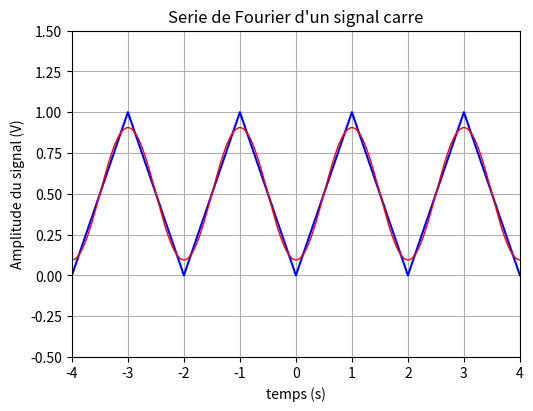

Python code for this plot: (Note: this script raises an exception after producing the figure.)
#!/usr/bin/env python3
# -*- coding: utf-8 -*-
"""
Created on Sun Apr 29 15:05:37 2018

@author: alexandre
"""

## Importation des bibliotheques
import numpy as np
import matplotlib.pyplot as plt
from matplotlib.widgets import Slider, Button
from numpy import pi

plt.close("all")
## Construction manuelle du signal carre et creation de la fenetre

a0=1            # Amplitude en V
T0=2            # periode effective du signal en s
f0=1/T0         # frequence du signal (inverse de la periode effective)

fig, ax = plt.subplots()
plt.subplots_adjust(left=0.2, bottom=0.2)         # dimensions du graphique

# definition de la fonction creneau
def triangle(x):
    a = x % (T0)
    if a < T0/2:
        return a/(T0/2)
    else:
        return (2-a/(T0/2))

creneau_vec = np.vectorize(triangle)

t = np.arange(-2*T0, 2*T0, 0.001)    # temps allant de -2 s à 4s par pas de 0.01s (sur trois periodes)
plt.plot(t,creneau_vec(t),'b')

# Creation de la courbe initiale (avec la serie de Fourier à un terme)
def f0(x,N):
    S0 = 0.5
    for n in np.arange(0,N+1,1):                        # n va varier de 0 à N0 par pas de 1 (attention la borne max est N0+1 car il exclu la borne max
        Cn0 = -(8*0.5/pi**2)*(np.cos((2*n+1)*2*pi*x/T0))/(2*n+1)**2
        S0 = S0 + Cn0
    return S0


N0=0                                                # initialisation à 1 le nombre de composantes de la serie de Fourier
l, = plt.plot(t, f0(t,N0), lw=1, color='red')         # courbe à tracer i en fonction de omega
plt.axis([-2*T0, 2*T0, -0.5, 1.5*a0])                     # limite des axes (xmin,xmax,ymin,ymax)
plt.xlabel("temps (s)")                     # titre de l'axe des abscisses
plt.ylabel("Amplitude du signal (V)")                               # titre de l'axe des ordonnees
plt.title("Serie de Fourier d'un signal carre") 
plt.grid(True)                                          # quadrille le graphique


## Ajout des barres de changement de valeur des variables initiales
axcolor = 'lightgoldenrodyellow'                            # couleur des barres
axN = plt.axes([0.25, 0.02, 0.65, 0.03], axisbg=axcolor)    # localisation de la barre pour N
ioN = Slider(axN,"nbre d'harmoniques",0,6,valinit=N0,valfmt='%0.0f')

## Definition de la fonction qui permet de reinitialiser les valeurs initiales par celle choisie à la barre
def update(val):
    N = ioN.val                                             # prend la valeur de la barre pour N
    l.set_ydata(f0(t,N))    # ressort le nouveau profil de resonance
    fig.canvas.draw_idle()                                  # redessine la courbe
ioN.on_changed(update)                                      # affiche à côte de la barre la valeur de N


## Definition d'un bouton reset
resetax = plt.axes([0.03, 0.07, 0.1, 0.04])
button = Button(resetax, 'Reset', color=axcolor, hovercolor='0.975')

def reset(event):
    ioN.reset()
button.on_clicked(reset)